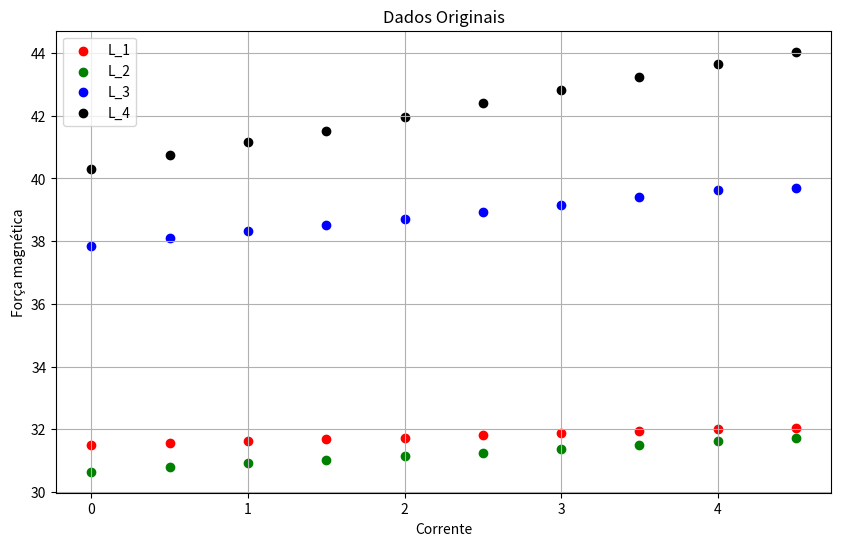
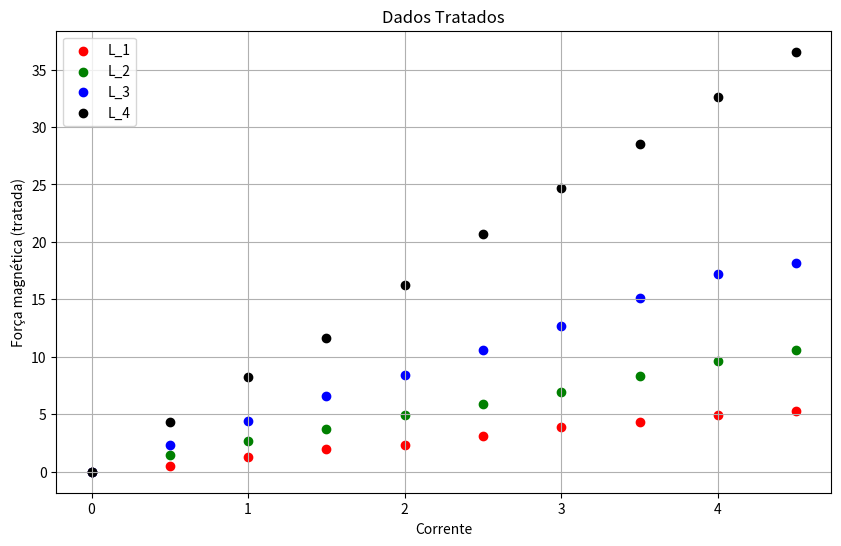
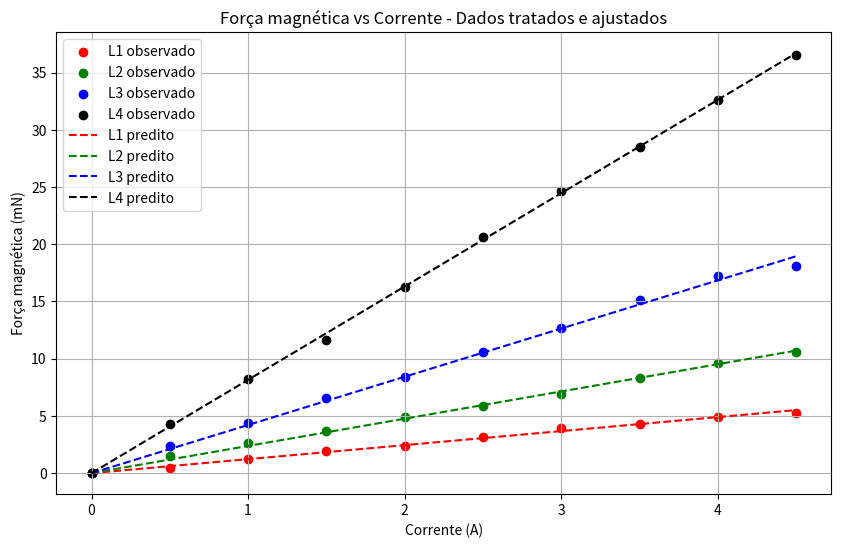

The script that saved these images, in order:
import numpy as np
from matplotlib import pyplot as plt

# Aquisição dos dados
i = np.array([0,0.5,1,1.5,2,2.5,3,3.5,4,4.5])
L_1 = 0.0125  # 12.5mm
L_2 = 0.025   # 25mm
L_3 = 0.05    # 50mm
L_4 = 0.1     # 100mm

f_l1 = np.array([31.5, 31.55, 31.63, 31.7, 31.74, 31.82, 31.9, 31.94, 32, 32.04])
f_l2 = np.array([30.65, 30.8, 30.92, 31.03, 31.15, 31.25, 31.36, 31.5, 31.63, 31.73])
f_l3 = np.array([37.86, 38.1, 38.31, 38.53, 38.72, 38.94, 39.15, 39.4, 39.62, 39.71])
f_l4 = np.array([40.31, 40.75, 41.15, 41.5, 41.97, 42.42, 42.83, 43.22, 43.64, 44.04])

# Plotando os dados originais
plt.figure(figsize=(10, 6))
plt.scatter(i, f_l1, c='r', label="L_1")
plt.scatter(i, f_l2, c='g', label="L_2")
plt.scatter(i, f_l3, c='b', label="L_3")
plt.scatter(i, f_l4, c='k', label="L_4")
plt.legend(loc="upper left")
plt.xlabel("Corrente")
plt.ylabel("Força magnética")
plt.title("Dados Originais")
plt.grid(True)
plt.show()

# Função para tratamento dos dados
def tratar_dados(forca, forca_inicial):
    return (forca - forca_inicial) * 9.8

# Tratamento dos dados
f_l1_novo = tratar_dados(f_l1, f_l1[0])
f_l2_novo = tratar_dados(f_l2, f_l2[0])
f_l3_novo = tratar_dados(f_l3, f_l3[0])
f_l4_novo = tratar_dados(f_l4, f_l4[0])

# Plotando os dados tratados
plt.figure(figsize=(10, 6))
plt.scatter(i, f_l1_novo, c='r', label="L_1")
plt.scatter(i, f_l2_novo, c='g', label="L_2")
plt.scatter(i, f_l3_novo, c='b', label="L_3")
plt.scatter(i, f_l4_novo, c='k', label="L_4")
plt.legend(loc="upper left")
plt.xlabel("Corrente")
plt.ylabel("Força magnética (tratada)")
plt.title("Dados Tratados")
plt.grid(True)
plt.show()

# Função para calcular B usando pseudo-inversa
def calcular_B(i, L, f):
    # Criando a matriz A = i*L
    A = i.reshape(-1, 1) * L
    # Usando a pseudo-inversa para encontrar B
    B = np.linalg.pinv(A) @ f
    return B[0]

# Calculando B para cada comprimento
B_1 = calcular_B(i, L_1, f_l1_novo)
B_2 = calcular_B(i, L_2, f_l2_novo)
B_3 = calcular_B(i, L_3, f_l3_novo)
B_4 = calcular_B(i, L_4, f_l4_novo)

print("\nValores de B encontrados:")
print(f"B1 = {B_1:.4f} mN/(A*mm)")
print(f"B2 = {B_2:.4f} mN/(A*mm)")
print(f"B3 = {B_3:.4f} mN/(A*mm)")
print(f"B4 = {B_4:.4f} mN/(A*mm)")

# Plotando os resultados finais com as curvas ajustadas
plt.figure(figsize=(10, 6))
plt.scatter(i, f_l1_novo, c='r', label="L1 observado")
plt.scatter(i, f_l2_novo, c='g', label="L2 observado")
plt.scatter(i, f_l3_novo, c='b', label="L3 observado")
plt.scatter(i, f_l4_novo, c='k', label="L4 observado")

# Adicionando as linhas de predição
plt.plot(i, i*L_1*B_1, 'r--', label="L1 predito")
plt.plot(i, i*L_2*B_2, 'g--', label="L2 predito")
plt.plot(i, i*L_3*B_3, 'b--', label="L3 predito")
plt.plot(i, i*L_4*B_4, 'k--', label="L4 predito")

plt.legend(loc="upper left")
plt.xlabel("Corrente (A)")
plt.ylabel("Força magnética (mN)")
plt.title("Força magnética vs Corrente - Dados tratados e ajustados")
plt.grid(True)
plt.show()

# Calculando e mostrando os erros médios quadráticos
def calcular_erro(i, L, B, f_obs):
    f_pred = i * L * B
    mse = np.mean((f_obs - f_pred)**2)
    return np.sqrt(mse)

print("\nErros RMS para cada ajuste:")
print(f"Erro L1: {calcular_erro(i, L_1, B_1, f_l1_novo):.4f} mN")
print(f"Erro L2: {calcular_erro(i, L_2, B_2, f_l2_novo):.4f} mN")
print(f"Erro L3: {calcular_erro(i, L_3, B_3, f_l3_novo):.4f} mN")
print(f"Erro L4: {calcular_erro(i, L_4, B_4, f_l4_novo):.4f} mN")